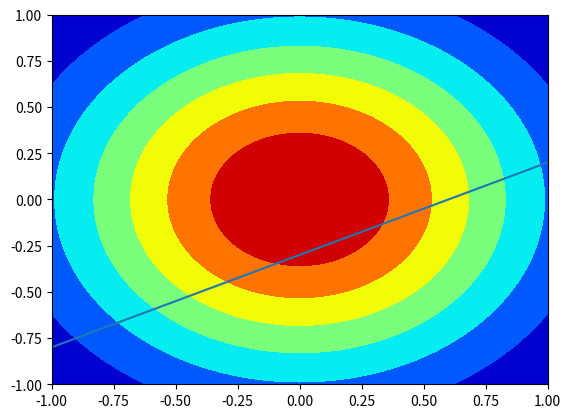
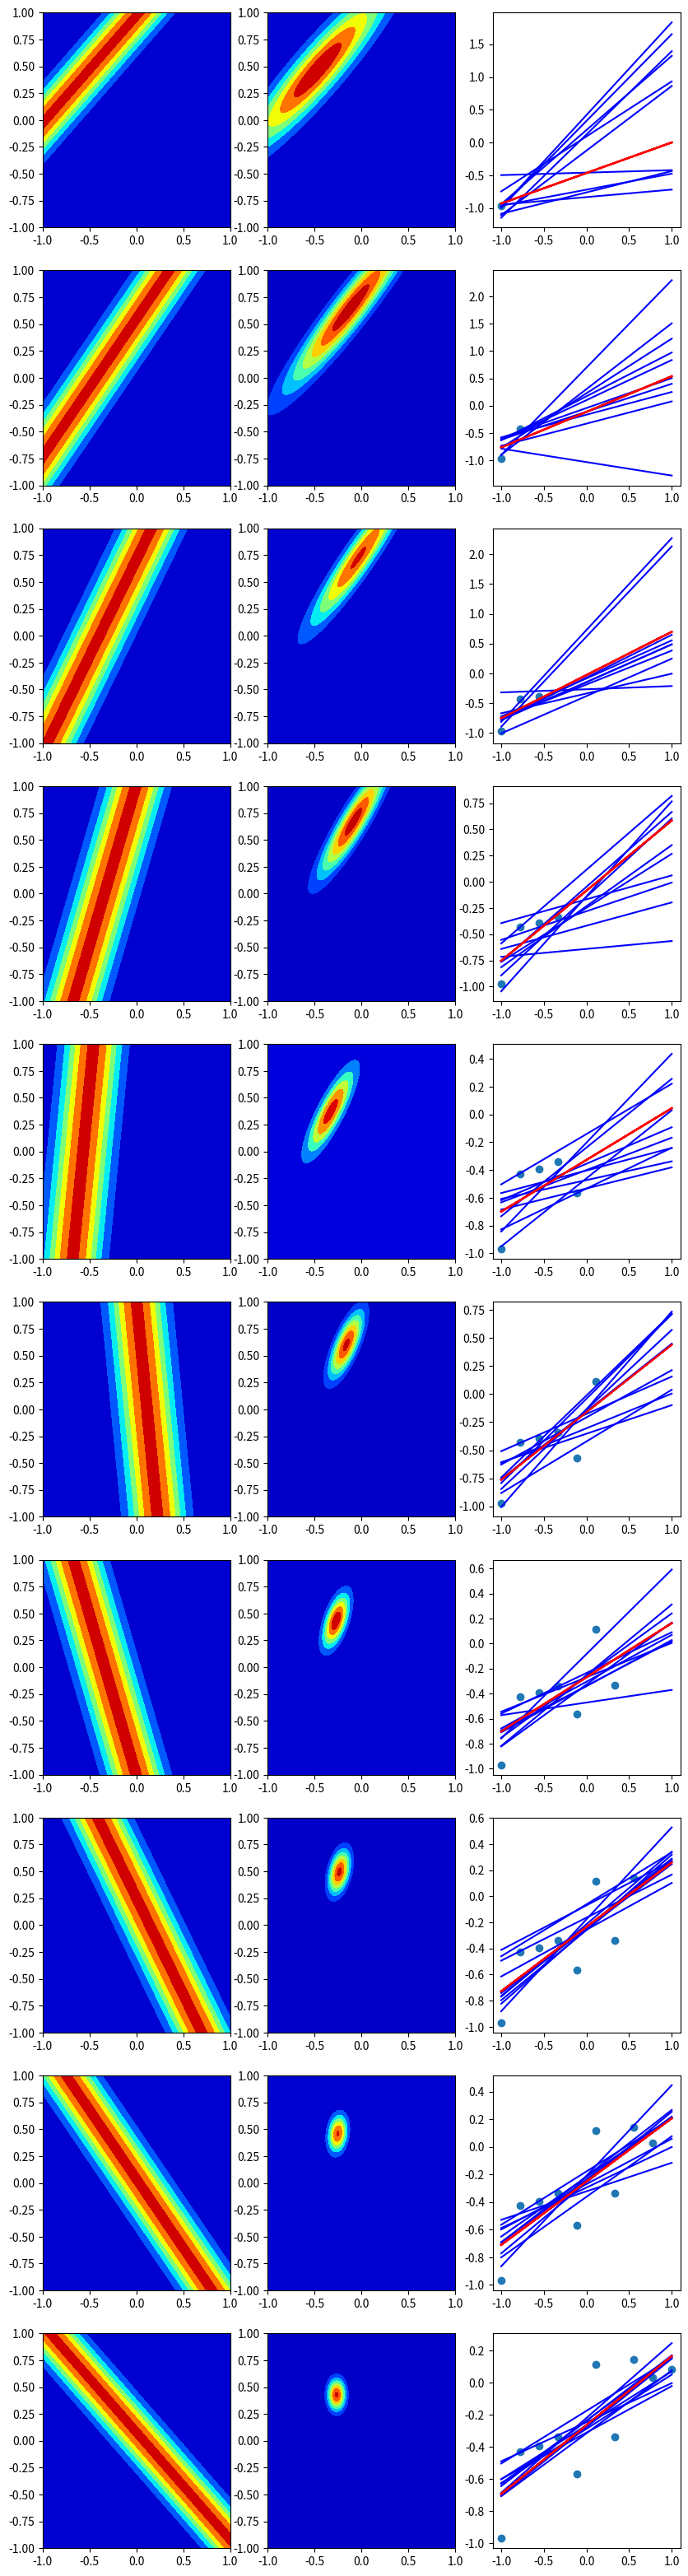
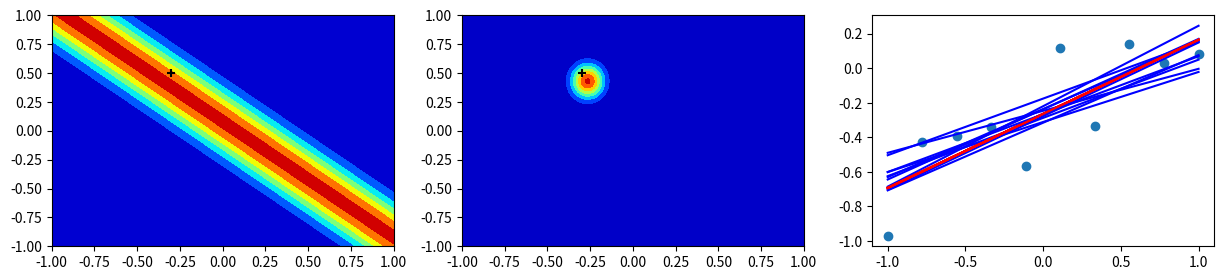

These charts were generated, in order, by the following Python code:
import numpy as np
from matplotlib import pyplot as plt
from scipy.stats import norm, multivariate_normal
from numpy.random import normal
from math import sqrt

m = 0.5
c = -0.3
sd = 0.2

np.random.seed(47)

x = np.linspace(-1, 1, 10)
y = []
for i in x:
    y.append(m*i + c + normal(0, sd))

plt.scatter(x, y)
plt.plot(x, m*x + c)
plt.savefig("dist.png")
plt.show()

def gaussian(x, y, w0, w1):
    k = sqrt(np.pi*2) * sd
    return k * np.exp(-0.5 * ((y - (w0 + w1*x))/sd)**2)

def posterior_sample(s0, m0, phi, beta, t):
    s0Inv = np.linalg.inv(s0)
    Sn = np.linalg.inv(s0Inv + beta * phi.T@phi)
    inner_term = s0Inv@(m0.reshape((2, 1))) + beta * phi.T * t
    Mn = Sn@inner_term
    return Mn.reshape((1, 2))[0], Sn

w0, w1 = np.meshgrid(np.linspace(-1, 1, 1000), np.linspace(-1, 1, 1000))
prior = multivariate_normal([0, 0], [[m, 0], [0, m]])
prior = prior.pdf(np.dstack((w0, w1)))
plt.contourf(w0, w1, prior, cmap = "jet")
plt.savefig("fig1.png")
plt.show()

axis = 0
beta = 25
m0, s0 = np.array([0, 0]), np.array([[m, 0], [0, m]])
fig, axs = plt.subplots(10, 3, figsize = (10, 40))
X = []
Y = []

for i, j in zip(x, y):
    mle = gaussian(i, j, w0, w1)
    posterior = prior * mle
    prior = posterior
    phi = np.array([1, i]).reshape((1, 2))
    m0, s0 = posterior_sample(s0, m0, phi, beta, j)
    dist = multivariate_normal.rvs(m0, s0, 10)
    X.append(i)
    Y.append(j)
    axs[axis, 0].contourf(w0, w1, mle, cmap="jet")
    axs[axis, 1].contourf(w0, w1, posterior, cmap="jet")
    for line in dist:
        axs[axis, 2].plot(x, line[0] + line[1] * x, c="blue")
        axs[axis, 2].plot(x, m0[0] + m0[1] * x, c="red")
    axs[axis, 2].scatter(X, Y)
    axis += 1
    fig.savefig("fig2.png")
    plt.show()

fig, axes = plt.subplots(1, 3, figsize=(15, 3))
axes[0].contourf(w0, w1, mle, cmap="jet")
axes[0].scatter(c, m, c="black", marker="+")
axes[1].contourf(w0, w1, posterior, cmap="jet")
axes[1].scatter(c, m, c="black", marker="+")
for line in dist:
    axes[2].plot(x, line[0] + line[1] * x, c="blue")
    axes[2].plot(x, m0[0] + m0[1] * x, c="red")
axes[2].scatter(X, Y)
fig.savefig("fig3.png")
plt.show()
